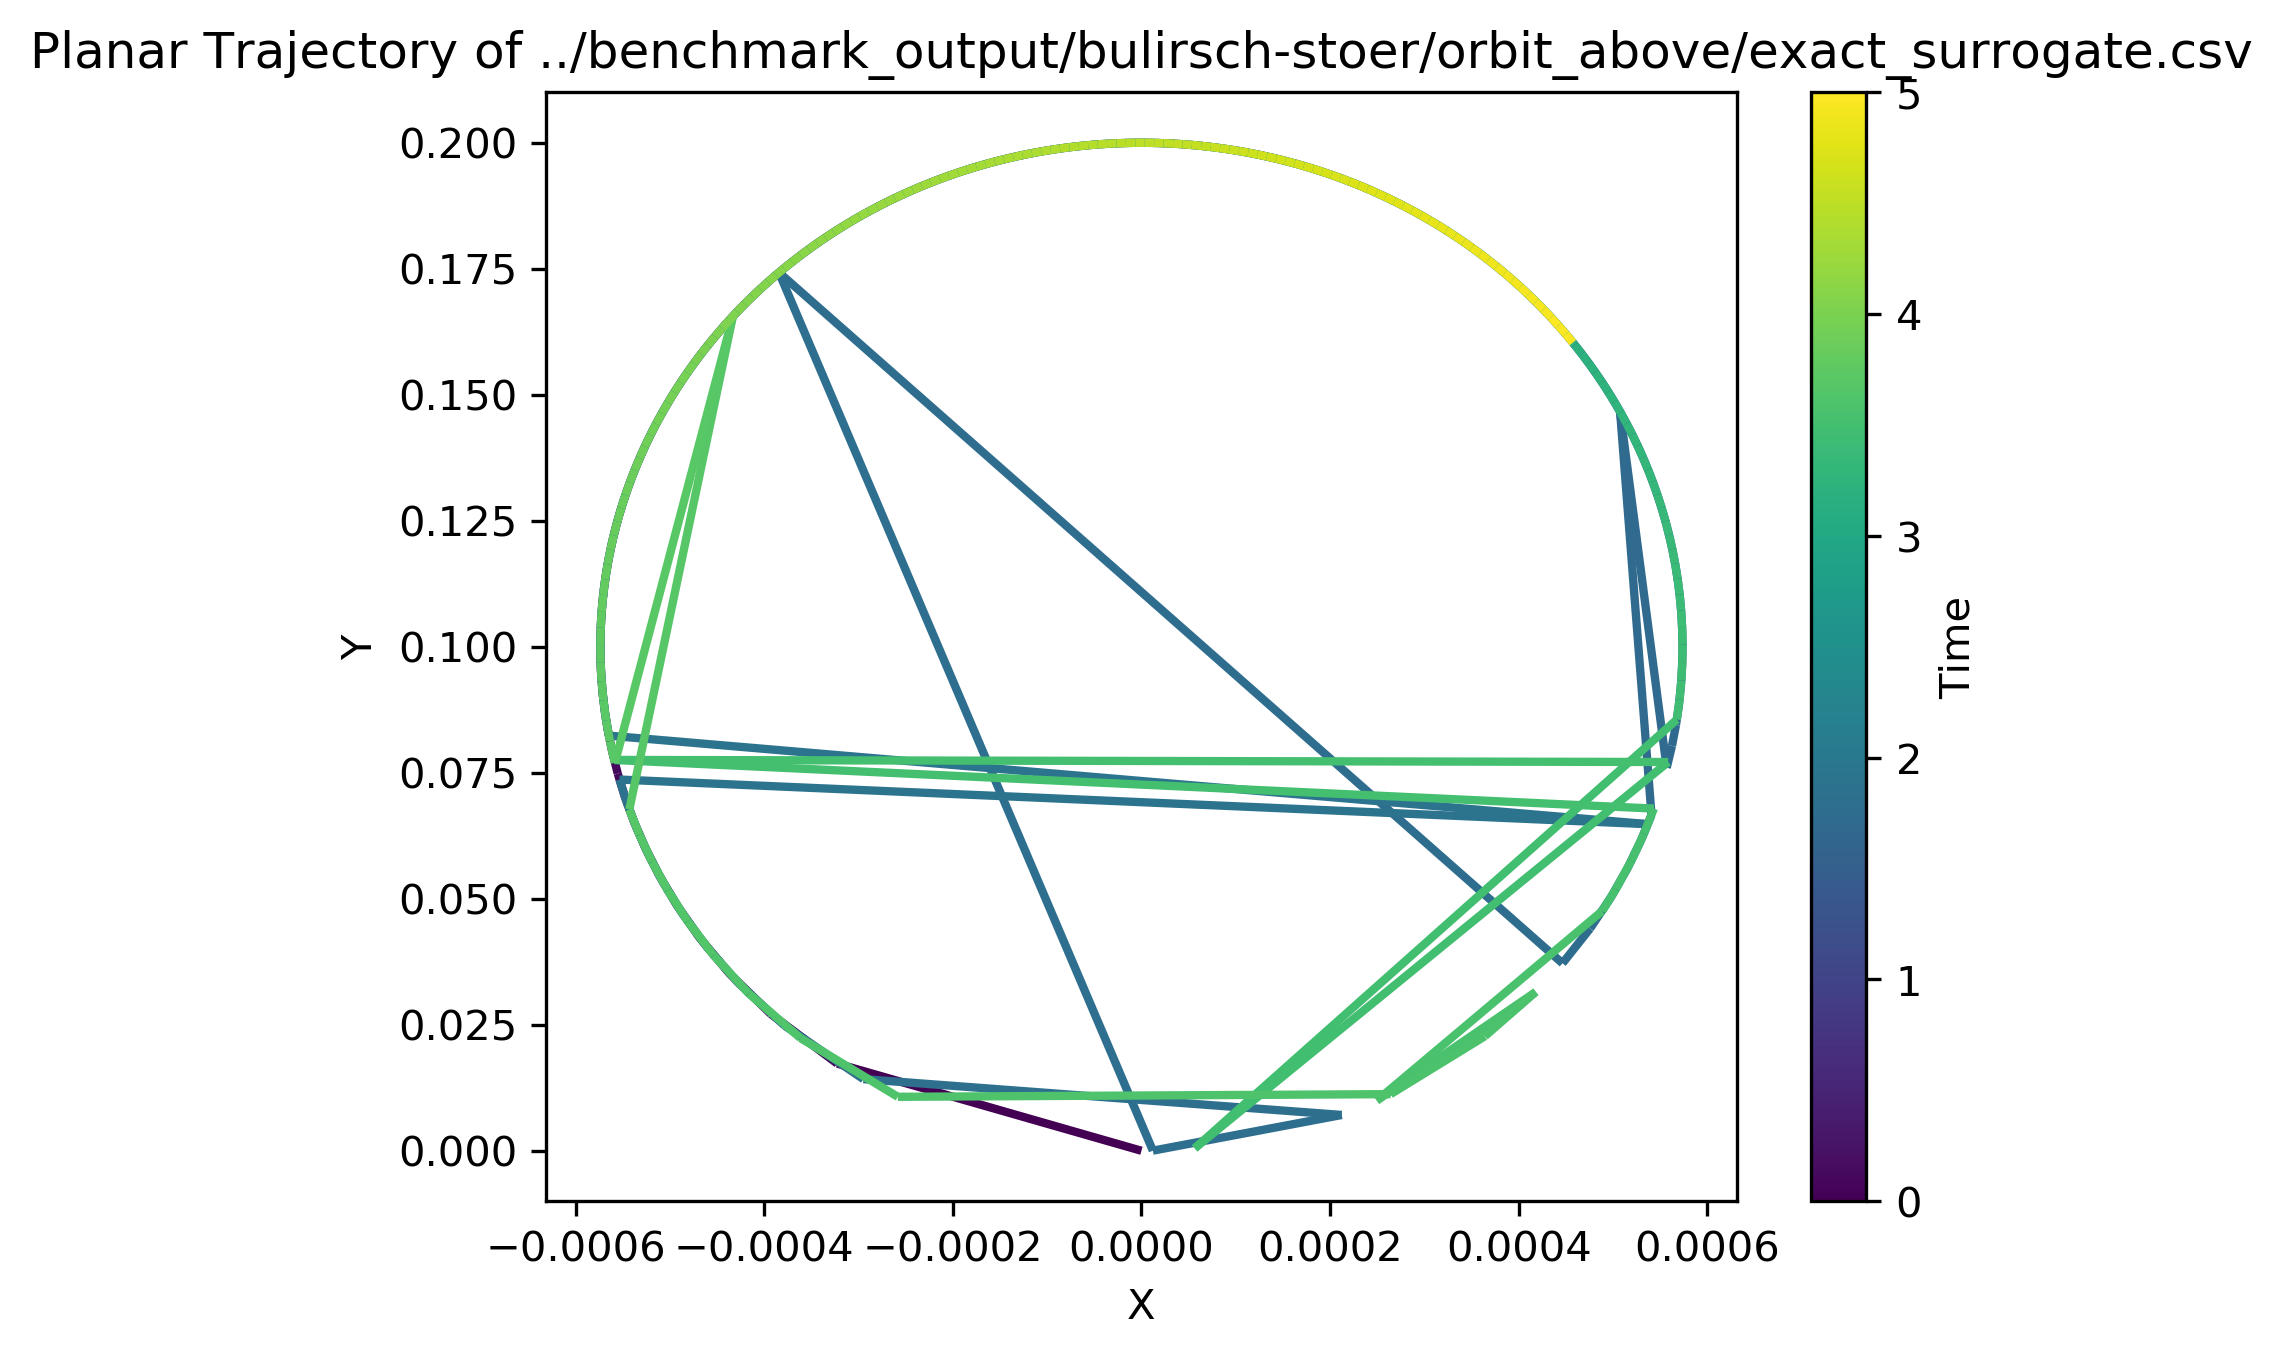

The data file committed next to this chart (first rows):
t, x, y, z, dx, dy, dz
0, -0, -1.6461e-06, 0, -121.5, 0, 0
0.01, -0.0003226, 0.0173, 0, -0.01156, -1.133, 0
0.02, -0.0003932, 0.02717, 0, -0.007361, -0.8791, 0
0.03, -0.0004374, 0.03528, 0, -0.005669, -0.7532, 0
0.04, -0.000469, 0.04238, 0, -0.004719, -0.6722, 0
0.05, -0.0004928, 0.04879, 0, -0.004099, -0.6136, 0
0.06, -0.0005115, 0.05469, 0, -0.003657, -0.5681, 0
0.07, -0.0005263, 0.06018, 0, -0.003323, -0.5313, 0
0.08, -0.0005382, 0.06534, 0, -0.003061, -0.5004, 0
0.09, -0.0005477, 0.07021, 0, -0.002849, -0.4739, 0
0.1, -0.0005553, 0.07483, 0, -0.002673, -0.4508, 0
0.11, -0.0005613, 0.07923, 0, -0.002524, -0.4303, 0
0.12, -0.0005659, 0.08344, 0, -0.002397, -0.412, 0
0.13, -0.0005693, 0.08748, 0, -0.002286, -0.3953, 0
0.14, -0.0005716, 0.09135, 0, -0.002189, -0.3801, 0
0.15, -0.0005731, 0.09508, 0, -0.002103, -0.3661, 0
0.16, -0.0005737, 0.09868, 0, -0.002027, -0.3532, 0
0.17, -0.0005736, 0.1022, 0, -0.001958, -0.3411, 0
0.18, -0.0005729, 0.1055, 0, -0.001896, -0.3299, 0
0.19, -0.0005716, 0.1087, 0, -0.001839, -0.3193, 0
0.2, -0.0005697, 0.1119, 0, -0.001787, -0.3093, 0
0.21, -0.0005673, 0.1149, 0, -0.00174, -0.2999, 0
0.22, -0.0005645, 0.1179, 0, -0.001696, -0.2909, 0
0.23, -0.0005613, 0.1208, 0, -0.001656, -0.2824, 0
0.24, -0.0005577, 0.1235, 0, -0.001619, -0.2742, 0
0.25, -0.0005537, 0.1262, 0, -0.001584, -0.2664, 0
0.26, -0.0005493, 0.1289, 0, -0.001552, -0.259, 0
0.27, -0.0005447, 0.1314, 0, -0.001522, -0.2518, 0
0.28, -0.0005398, 0.1339, 0, -0.001494, -0.2449, 0
0.29, -0.0005346, 0.1363, 0, -0.001467, -0.2382, 0
0.3, -0.0005291, 0.1387, 0, -0.001442, -0.2318, 0
0.31, -0.0005234, 0.141, 0, -0.001419, -0.2256, 0
0.32, -0.0005175, 0.1432, 0, -0.001397, -0.2196, 0
0.33, -0.0005114, 0.1454, 0, -0.001376, -0.2137, 0
0.34, -0.000505, 0.1475, 0, -0.001356, -0.2081, 0
0.35, -0.0004985, 0.1495, 0, -0.001338, -0.2026, 0
0.36, -0.0004918, 0.1515, 0, -0.00132, -0.1972, 0
0.37, -0.0004849, 0.1535, 0, -0.001303, -0.192, 0
0.38, -0.0004779, 0.1554, 0, -0.001287, -0.1869, 0
0.39, -0.0004707, 0.1572, 0, -0.001272, -0.1819, 0
0.4, -0.0004633, 0.159, 0, -0.001258, -0.177, 0
0.41, -0.0004558, 0.1607, 0, -0.001244, -0.1723, 0
0.42, -0.0004482, 0.1624, 0, -0.001231, -0.1676, 0
0.43, -0.0004405, 0.1641, 0, -0.001219, -0.1631, 0
0.44, -0.0004326, 0.1657, 0, -0.001207, -0.1586, 0
0.45, -0.0004246, 0.1673, 0, -0.001196, -0.1542, 0
0.46, -0.0004165, 0.1688, 0, -0.001185, -0.1499, 0
0.47, -0.0004083, 0.1703, 0, -0.001175, -0.1457, 0
0.48, -0.0004, 0.1717, 0, -0.001165, -0.1415, 0
0.49, -0.0003916, 0.1731, 0, -0.001155, -0.1374, 0
0.5, -0.0003831, 0.1744, 0, -0.001146, -0.1334, 0
0.51, -0.0003745, 0.1758, 0, -0.001138, -0.1295, 0
0.52, -0.0003659, 0.177, 0, -0.00113, -0.1255, 0
0.53, -0.0003571, 0.1783, 0, -0.001122, -0.1217, 0
0.54, -0.0003483, 0.1795, 0, -0.001114, -0.1179, 0
0.55, -0.0003394, 0.1806, 0, -0.001107, -0.1142, 0
0.56, -0.0003304, 0.1818, 0, -0.0011, -0.1105, 0
0.57, -0.0003214, 0.1828, 0, -0.001094, -0.1068, 0
0.58, -0.0003123, 0.1839, 0, -0.001088, -0.1032, 0
0.59, -0.0003032, 0.1849, 0, -0.001082, -0.09961, 0
... 441 more rows
